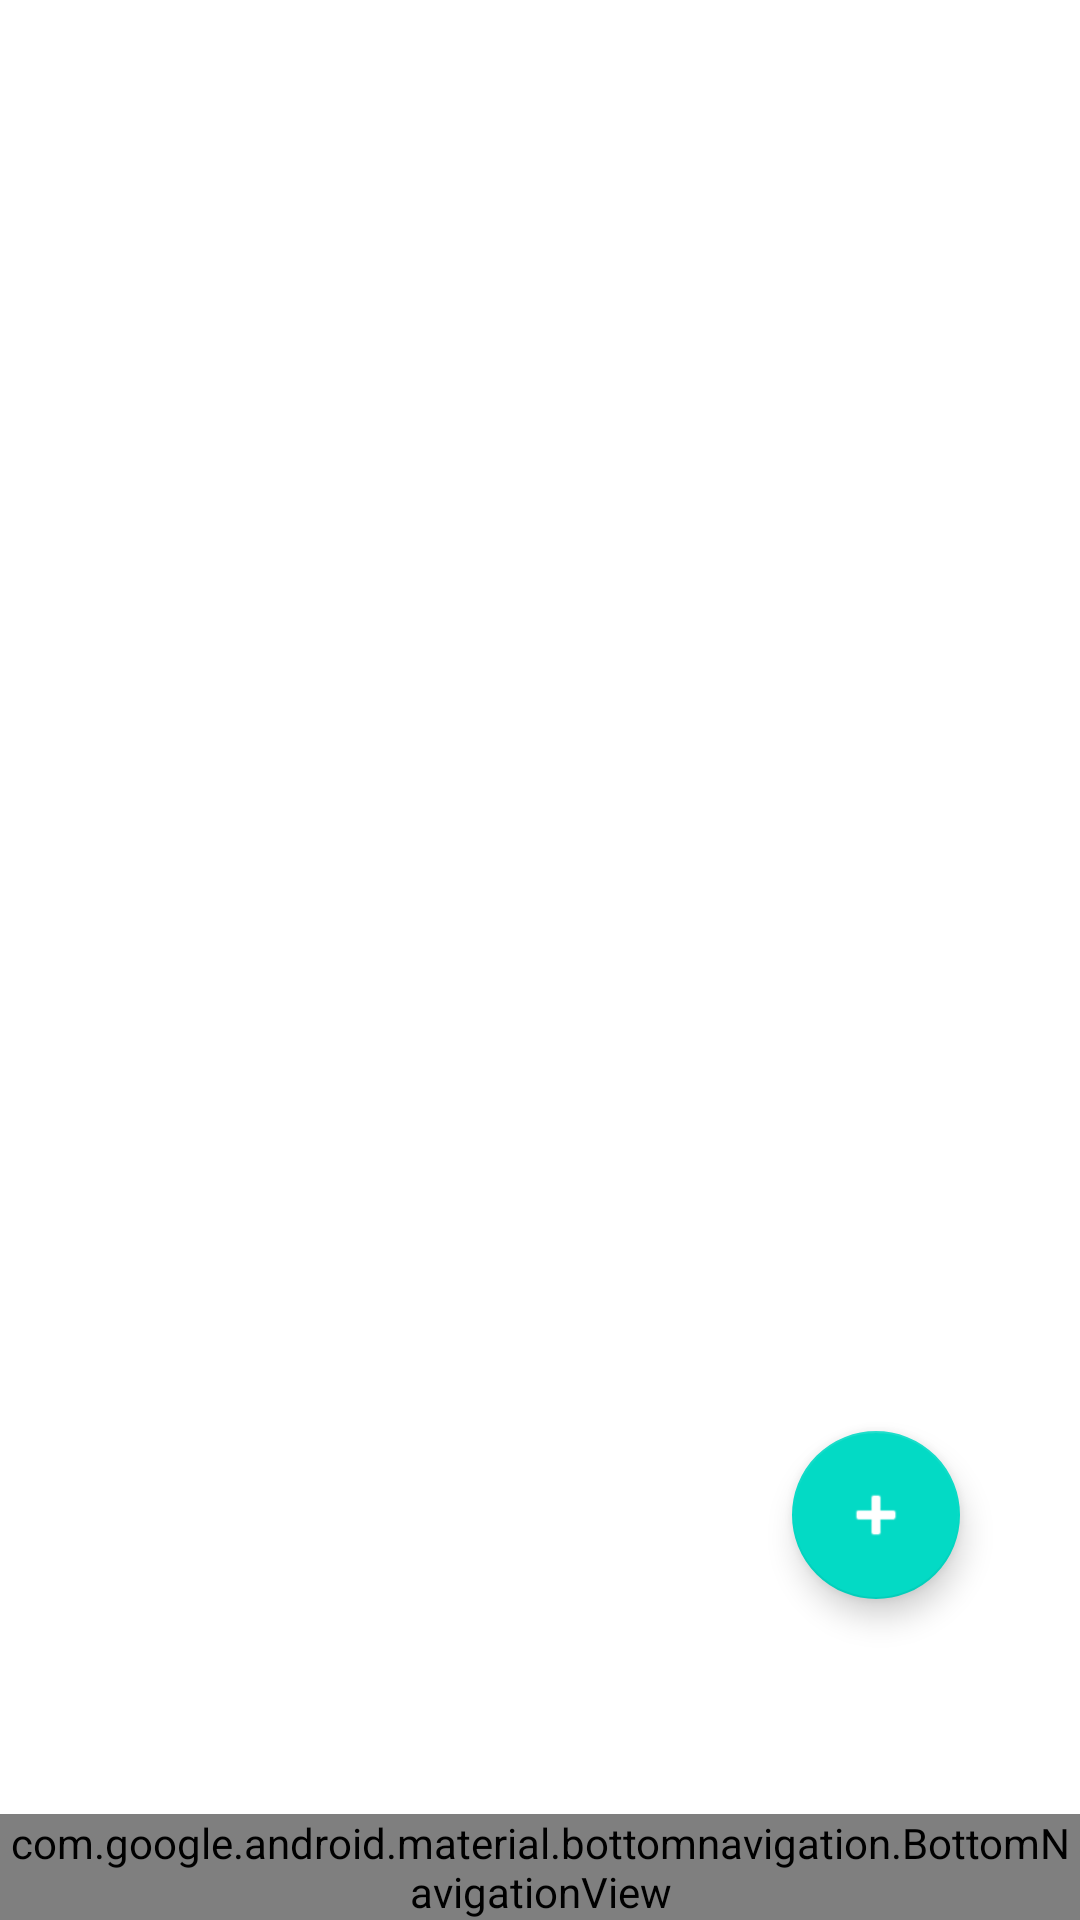

Reconstruct the res/layout file that produces this screen, plus the resources it refers to.
<!-- AndroidManifest.xml: application theme Theme.MeuPrimeiroApp -->
<!-- res/layout/activity_agenda_vs_iiiactivity.xml -->
<?xml version="1.0" encoding="utf-8"?>
<androidx.constraintlayout.widget.ConstraintLayout xmlns:android="http://schemas.android.com/apk/res/android"
    xmlns:app="http://schemas.android.com/apk/res-auto"
    xmlns:tools="http://schemas.android.com/tools"
    android:layout_width="match_parent"
    android:layout_height="match_parent"
    tools:context="ui.AgendaVsIIIActivity">

    <FrameLayout
        android:id="@+id/btAdicionarAgendaIII"
        android:layout_width="409dp"
        android:layout_height="0dp"
        app:layout_constraintBottom_toTopOf="@id/bottomNavigationView"
        app:layout_constraintEnd_toEndOf="parent"
        app:layout_constraintHorizontal_bias="1.0"
        app:layout_constraintStart_toStartOf="parent"
        app:layout_constraintTop_toTopOf="parent"
        app:layout_constraintVertical_bias="0.0">

    </FrameLayout>

    <com.google.android.material.floatingactionbutton.FloatingActionButton
        android:id="@+id/btAdicionar"
        android:layout_width="wrap_content"
        android:layout_height="wrap_content"
        android:layout_marginTop="370dp"
        android:layout_marginEnd="40dp"
        android:clickable="true"
        app:layout_constraintBottom_toBottomOf="parent"
        app:layout_constraintEnd_toEndOf="parent"
        app:layout_constraintTop_toTopOf="parent"
        app:srcCompat="@android:drawable/ic_input_add" />

    <com.google.android.material.bottomnavigation.BottomNavigationView
        android:id="@+id/bottomNavigationView"
        android:layout_width="match_parent"
        android:layout_height="wrap_content"
        app:layout_constraintBottom_toBottomOf="parent"
        app:layout_constraintEnd_toEndOf="parent"
        app:layout_constraintHorizontal_bias="1.0"
        app:layout_constraintStart_toStartOf="parent"
        app:menu="@menu/navigation_menu" >

    </com.google.android.material.bottomnavigation.BottomNavigationView>

</androidx.constraintlayout.widget.ConstraintLayout>
<!-- resources referenced by this layout -->
<resources>
  <style name="Theme.MeuPrimeiroApp" parent="Theme.MaterialComponents.DayNight">
          
          <item name="colorPrimary">@color/purple_500</item>
          <item name="colorPrimaryVariant">@color/purple_700</item>
          <item name="colorOnPrimary">@color/white</item>
          
          <item name="colorSecondary">@color/teal_200</item>
          <item name="colorSecondaryVariant">@color/teal_700</item>
          <item name="colorOnSecondary">@color/white</item>
          
          <item name="android:statusBarColor" tools:targetApi="l">?attr/colorPrimaryVariant</item>
          
      </style>
  <!-- not gathered from this repository: default colours our renderer supplied (Android Studio template values) -->
  <color name="purple_500">#FF6200EE</color>
  <color name="purple_700">#FF3700B3</color>
  <color name="teal_200">#FF03DAC5</color>
  <color name="teal_700">#FF018786</color>
  <color name="white">#FFFFFFFF</color>
</resources>
